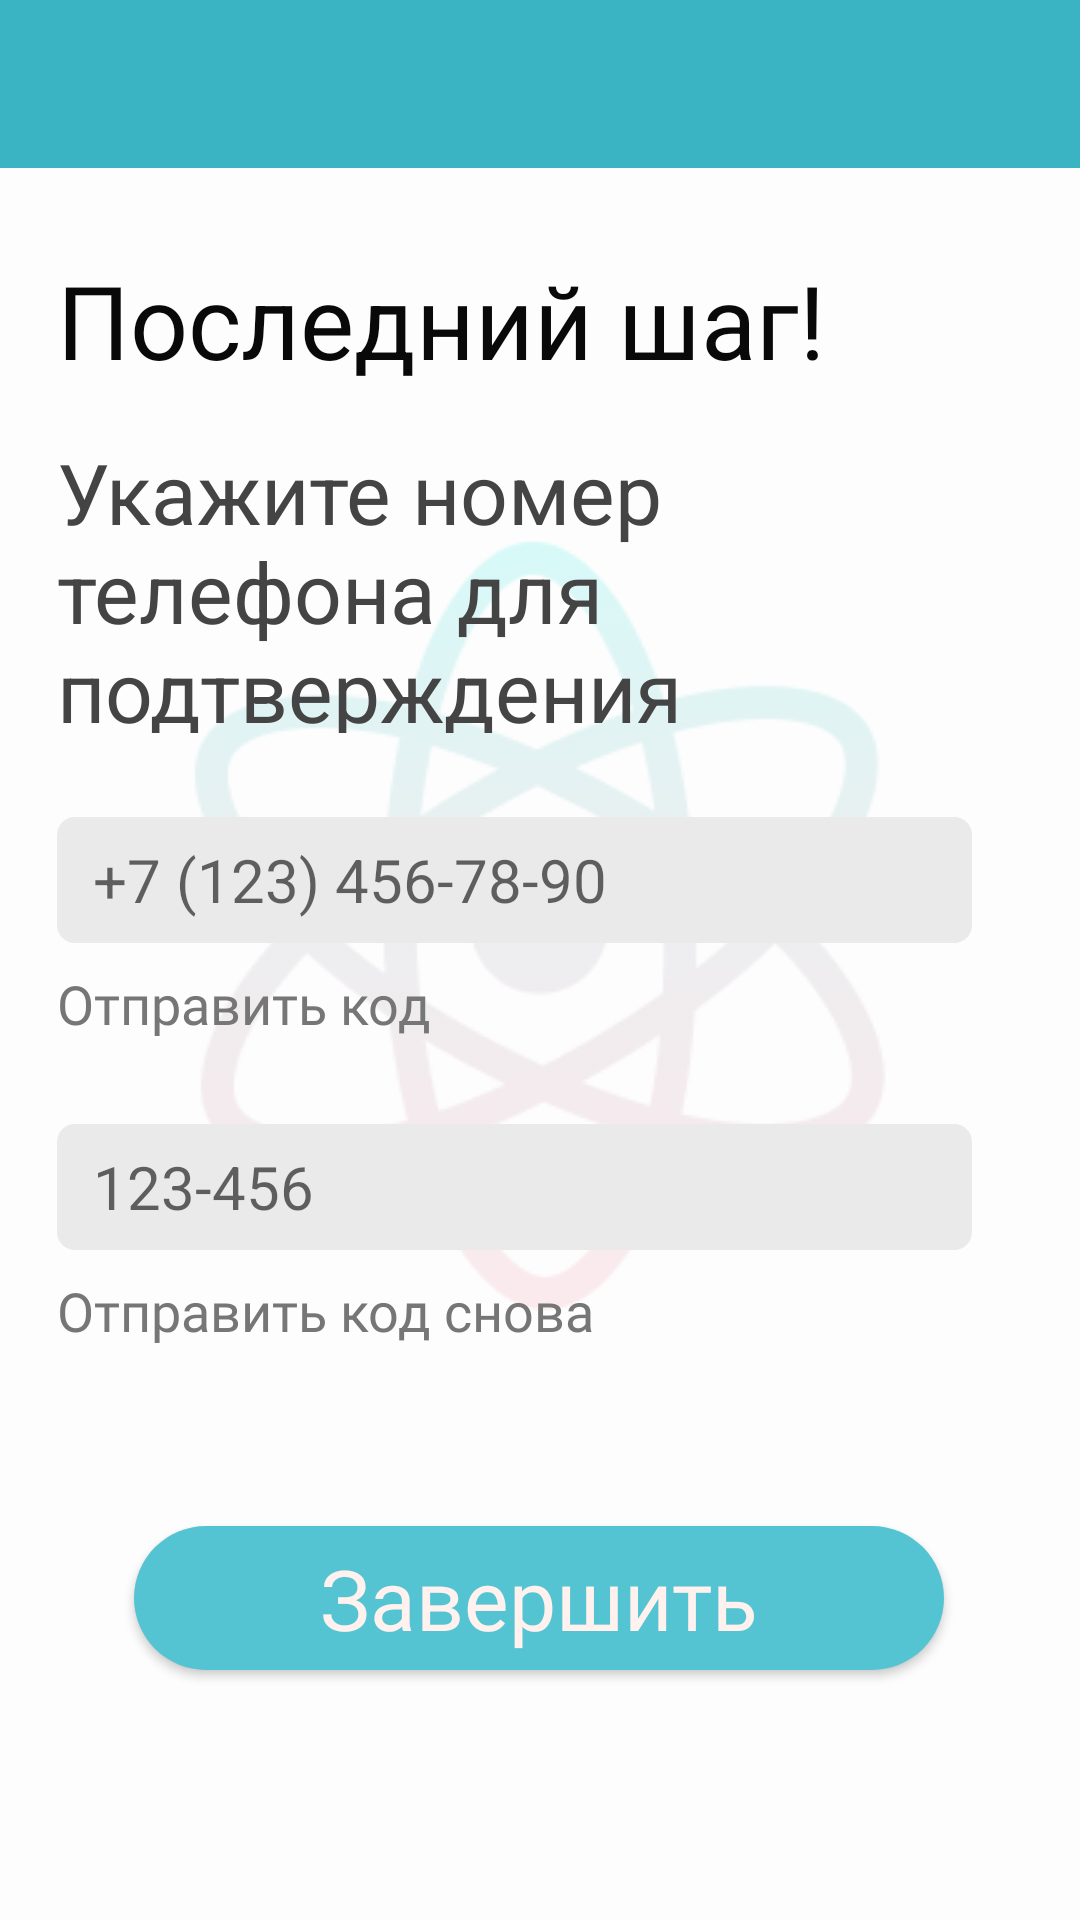

Reconstruct the res/layout file that produces this screen, plus the resources it refers to.
<!-- AndroidManifest.xml: application theme Theme.FLITapp -->
<!-- res/layout/reg_telephone_input.xml -->
<?xml version="1.0" encoding="utf-8"?>
<androidx.constraintlayout.widget.ConstraintLayout xmlns:android="http://schemas.android.com/apk/res/android"
    xmlns:app="http://schemas.android.com/apk/res-auto"
    xmlns:tools="http://schemas.android.com/tools"
    android:layout_width="match_parent"
    android:layout_height="match_parent"
    android:background="@color/app_bg">

    <ImageView
        android:id="@+id/imageView"
        android:layout_width="wrap_content"
        android:layout_height="wrap_content"
        android:alpha="0.18"
        app:layout_constraintBottom_toBottomOf="parent"
        app:layout_constraintEnd_toEndOf="parent"
        app:layout_constraintHorizontal_bias="0.491"
        app:layout_constraintStart_toStartOf="parent"
        app:layout_constraintTop_toTopOf="parent"
        app:layout_constraintVertical_bias="0.461"
        app:srcCompat="@drawable/react_svgrepo_com_1" />

    <Button
        android:id="@+id/reg_complete_btn"

        android:layout_width="270dp"
        android:layout_height="48dp"
        android:autoSizeMaxTextSize="28sp"

        android:autoSizeMinTextSize="20sp"
        android:autoSizeTextType="uniform"
        android:background="@drawable/buttonshape"
        android:fontFamily="@font/inter"
        android:letterSpacing="0"
        android:text="@string/reg_btn_complete"
        android:textAllCaps="false"
        android:textColor="@color/btn_text"
        android:textFontWeight="400"
        android:textSize="28sp"
        app:layout_constraintBottom_toBottomOf="parent"
        app:layout_constraintEnd_toEndOf="parent"
        app:layout_constraintHorizontal_bias="0.496"
        app:layout_constraintStart_toStartOf="parent"
        app:layout_constraintTop_toTopOf="parent"
        app:layout_constraintVertical_bias="0.859" />

    <androidx.appcompat.widget.Toolbar
        android:id="@+id/toolbar4"
        android:layout_width="409dp"
        android:layout_height="wrap_content"
        android:background="?attr/colorPrimary"
        android:minHeight="?attr/actionBarSize"
        android:theme="?attr/actionBarTheme"
        app:layout_constraintTop_toTopOf="parent"
        tools:ignore="MissingConstraints"
        tools:layout_editor_absoluteX="1dp" />

    <TextView
        android:id="@+id/header_last_step"
        android:layout_width="wrap_content"
        android:layout_height="wrap_content"
        android:layout_marginTop="28dp"
        android:text="@string/header_complete_reg"
        android:textColor="@color/header_black"
        android:textSize="34sp"
        app:layout_constraintEnd_toEndOf="parent"
        app:layout_constraintHorizontal_bias="0.184"
        app:layout_constraintStart_toStartOf="parent"
        app:layout_constraintTop_toBottomOf="@+id/toolbar4" />

    <TextView
        android:id="@+id/sub_header_last_step"
        android:layout_width="311dp"
        android:layout_height="99dp"
        android:layout_marginTop="16dp"
        android:text="@string/sub_header_last_step"
        android:textColor="@color/sub_header"
        android:textSize="28sp"
        app:layout_constraintEnd_toEndOf="@+id/header_last_step"
        app:layout_constraintHorizontal_bias="0.0"
        app:layout_constraintStart_toStartOf="@+id/header_last_step"
        app:layout_constraintTop_toBottomOf="@+id/header_last_step" />

    <EditText
        android:id="@+id/editTextPersonTelephone"
        android:layout_width="wrap_content"
        android:layout_height="wrap_content"
        android:layout_marginTop="28dp"
        android:background="@drawable/main_edit_text"
        android:ems="10"
        android:hint="+7 (123) 456-78-90"
        android:inputType="phone"
        android:paddingLeft="12dp"
        android:textSize="20sp"
        app:layout_constraintStart_toStartOf="@+id/sub_header_last_step"
        app:layout_constraintTop_toBottomOf="@+id/sub_header_last_step" />

    <Button
        android:id="@+id/reg_send_code"
        style="?android:attr/borderlessButtonStyle"
        android:layout_width="wrap_content"
        android:layout_height="wrap_content"
        android:layout_marginTop="-4dp"
        android:fontFamily="@font/inter"
        android:padding="0dp"
        android:paddingVertical="0dp"
        android:paddingStart="0dp"
        android:paddingLeft="0dp"
        android:paddingTop="0dp"
        android:paddingEnd="0dp"
        android:paddingRight="0dp"
        android:paddingBottom="0dp"
        android:text="@string/reg_send_code"
        android:textAlignment="viewStart"
        android:textAllCaps="false"
        android:textColor="@color/btn_without_bg_text"
        android:textSize="18dp"
        app:layout_constraintStart_toStartOf="@+id/editTextPersonTelephone"
        app:layout_constraintTop_toBottomOf="@+id/editTextPersonTelephone" />

    <EditText
        android:id="@+id/editTextPersonCode"
        android:layout_width="wrap_content"
        android:layout_height="wrap_content"
        android:layout_marginTop="16dp"
        android:background="@drawable/main_edit_text"
        android:ems="10"
        android:hint="123-456"
        android:inputType="textPersonName"
        android:paddingLeft="12dp"
        android:textSize="20sp"
        app:layout_constraintStart_toStartOf="@+id/reg_send_code"
        app:layout_constraintTop_toBottomOf="@+id/reg_send_code" />

    <Button
        android:id="@+id/reg_send_code_again"
        style="?android:attr/borderlessButtonStyle"
        android:layout_width="wrap_content"
        android:layout_height="wrap_content"
        android:layout_marginTop="-4dp"
        android:fontFamily="@font/inter"
        android:padding="0dp"
        android:paddingVertical="0dp"
        android:paddingStart="0dp"
        android:paddingLeft="0dp"
        android:paddingTop="0dp"
        android:paddingEnd="0dp"
        android:paddingRight="0dp"
        android:paddingBottom="0dp"
        android:text="@string/reg_send_code_again"
        android:textAlignment="viewStart"
        android:textAllCaps="false"
        android:textColor="@color/btn_without_bg_text"
        android:textSize="18dp"
        app:layout_constraintStart_toStartOf="@+id/editTextPersonCode"
        app:layout_constraintTop_toBottomOf="@+id/editTextPersonCode" />

</androidx.constraintlayout.widget.ConstraintLayout>
<!-- resources referenced by this layout -->
<resources>
  <color name="app_bg">#FDFDFD</color>
  <color name="btn_text">#FFF1ED</color>
  <color name="btn_without_bg_text">#767676</color>
  <color name="header_black">#090909</color>
  <color name="sub_header">#444444</color>
  <!-- drawable buttonshape (drawable) -->
  <?xml version="1.0" encoding="utf-8"?>
  <shape xmlns:android="http://schemas.android.com/apk/res/android" android:shape="rectangle" >
      <corners
          android:radius="40dp"
          />
      <solid
          android:color="#55C4D2"
          />
      <size
          android:width="270dp"
          android:height="48dp"
          />
  </shape>
  <!-- drawable main_edit_text (drawable) -->
  <?xml version="1.0" encoding="utf-8"?>
  <shape xmlns:android="http://schemas.android.com/apk/res/android"
      android:shape="rectangle"
      android:padding="10dp">
  
      <solid android:color="#EAEAEA" />
      <corners
          android:bottomRightRadius="6dp"
          android:bottomLeftRadius="6dp"
          android:topLeftRadius="6dp"
          android:topRightRadius="6dp" />
      <size
          android:width="305dp"
          android:height="42dp"
          />
  </shape>
  <!-- drawable react_svgrepo_com_1: png bitmap (drawable, 39118 bytes) -->
  <string name="header_complete_reg">Последний шаг!</string>
  <string name="reg_btn_complete">Завершить</string>
  <string name="reg_send_code">Отправить код</string>
  <string name="reg_send_code_again">Отправить код снова</string>
  <string name="sub_header_last_step">Укажите номер телефона для подтверждения учётной записи!</string>
  <style name="Theme.FLITapp" parent="Theme.MaterialComponents.DayNight.DarkActionBar">
          
          <item name="colorPrimary">@color/tealMain</item>
          <item name="colorPrimaryVariant">@color/purple_700</item>
          <item name="colorOnPrimary">@color/html</item>
          
          <item name="colorSecondary">@color/teal_200</item>
          <item name="colorSecondaryVariant">@color/teal_700</item>
          <item name="colorOnSecondary">@color/black</item>
          
          <item name="android:statusBarColor" tools:targetApi="l">?attr/colorPrimaryVariant</item>
          
      </style>
  <color name="tealMain">#FF3AB3C3</color>
  <color name="purple_700">#FF3700B3</color>
  <color name="html">#e34c26</color>
  <color name="teal_200">#FF03DAC5</color>
  <color name="teal_700">#FF018786</color>
  <color name="black">#FF000000</color>
</resources>
